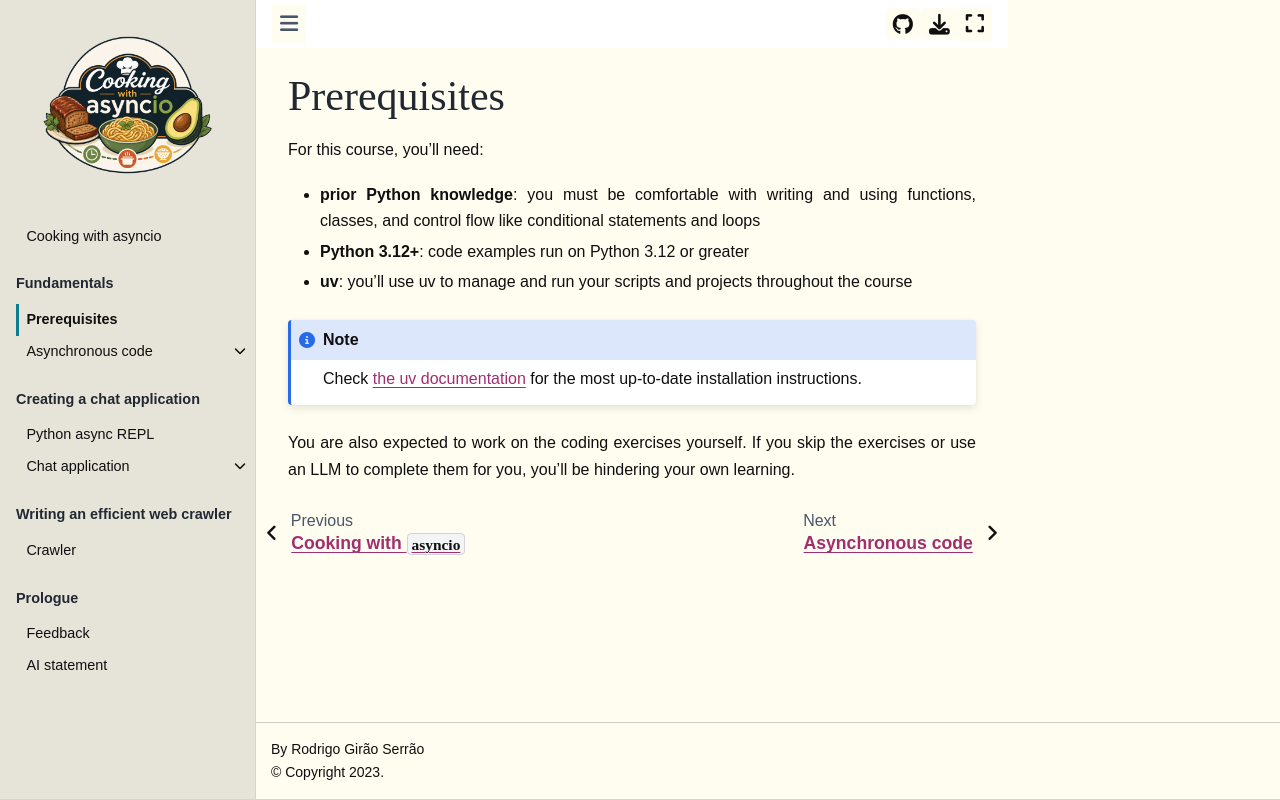

repository: mathspp/asyncio · page: prerequisites/index.html · generator: jekyll

# Prerequisites

For this course, you'll need:

 - **prior Python knowledge**: you must be comfortable with writing and using functions, classes, and control flow like conditional statements and loops
 - **Python 3.12+**: code examples run on Python 3.12 or greater
 - **uv**: you'll use uv to manage and run your scripts and projects throughout the course

```{note}
Check [the uv documentation](https://docs.astral.sh/uv/) for the most up-to-date installation instructions.
```

You are also expected to work on the coding exercises yourself.
If you skip the exercises or use an LLM to complete them for you, you'll be hindering your own learning.
